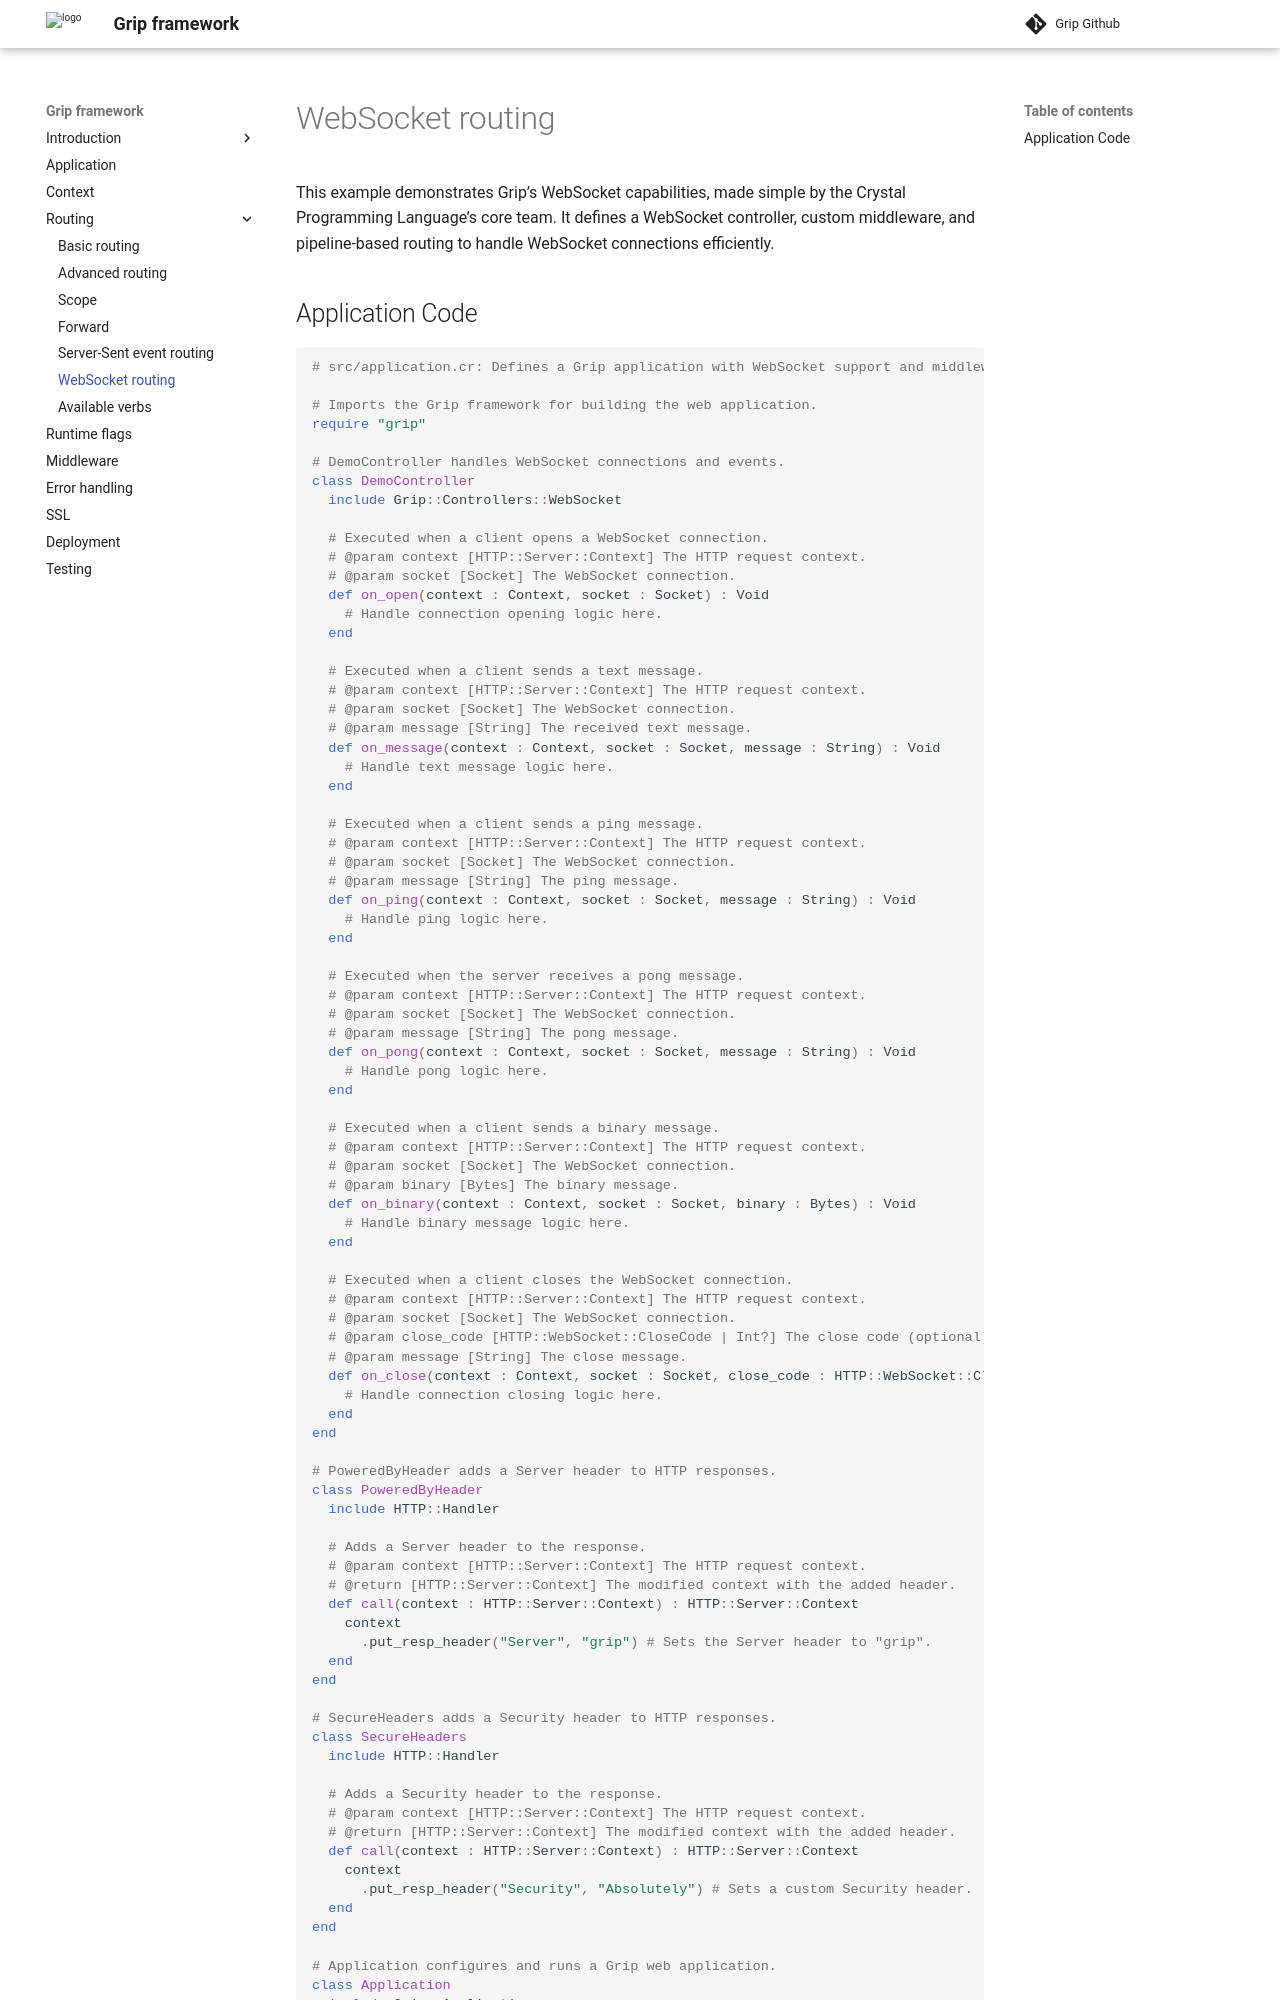

repository: grip-framework/docs · page: web_socket_routing/index.html · generator: mkdocs

This example demonstrates Grip’s WebSocket capabilities, made simple by the Crystal Programming Language’s core team. It defines a WebSocket controller, custom middleware, and pipeline-based routing to handle WebSocket connections efficiently.
